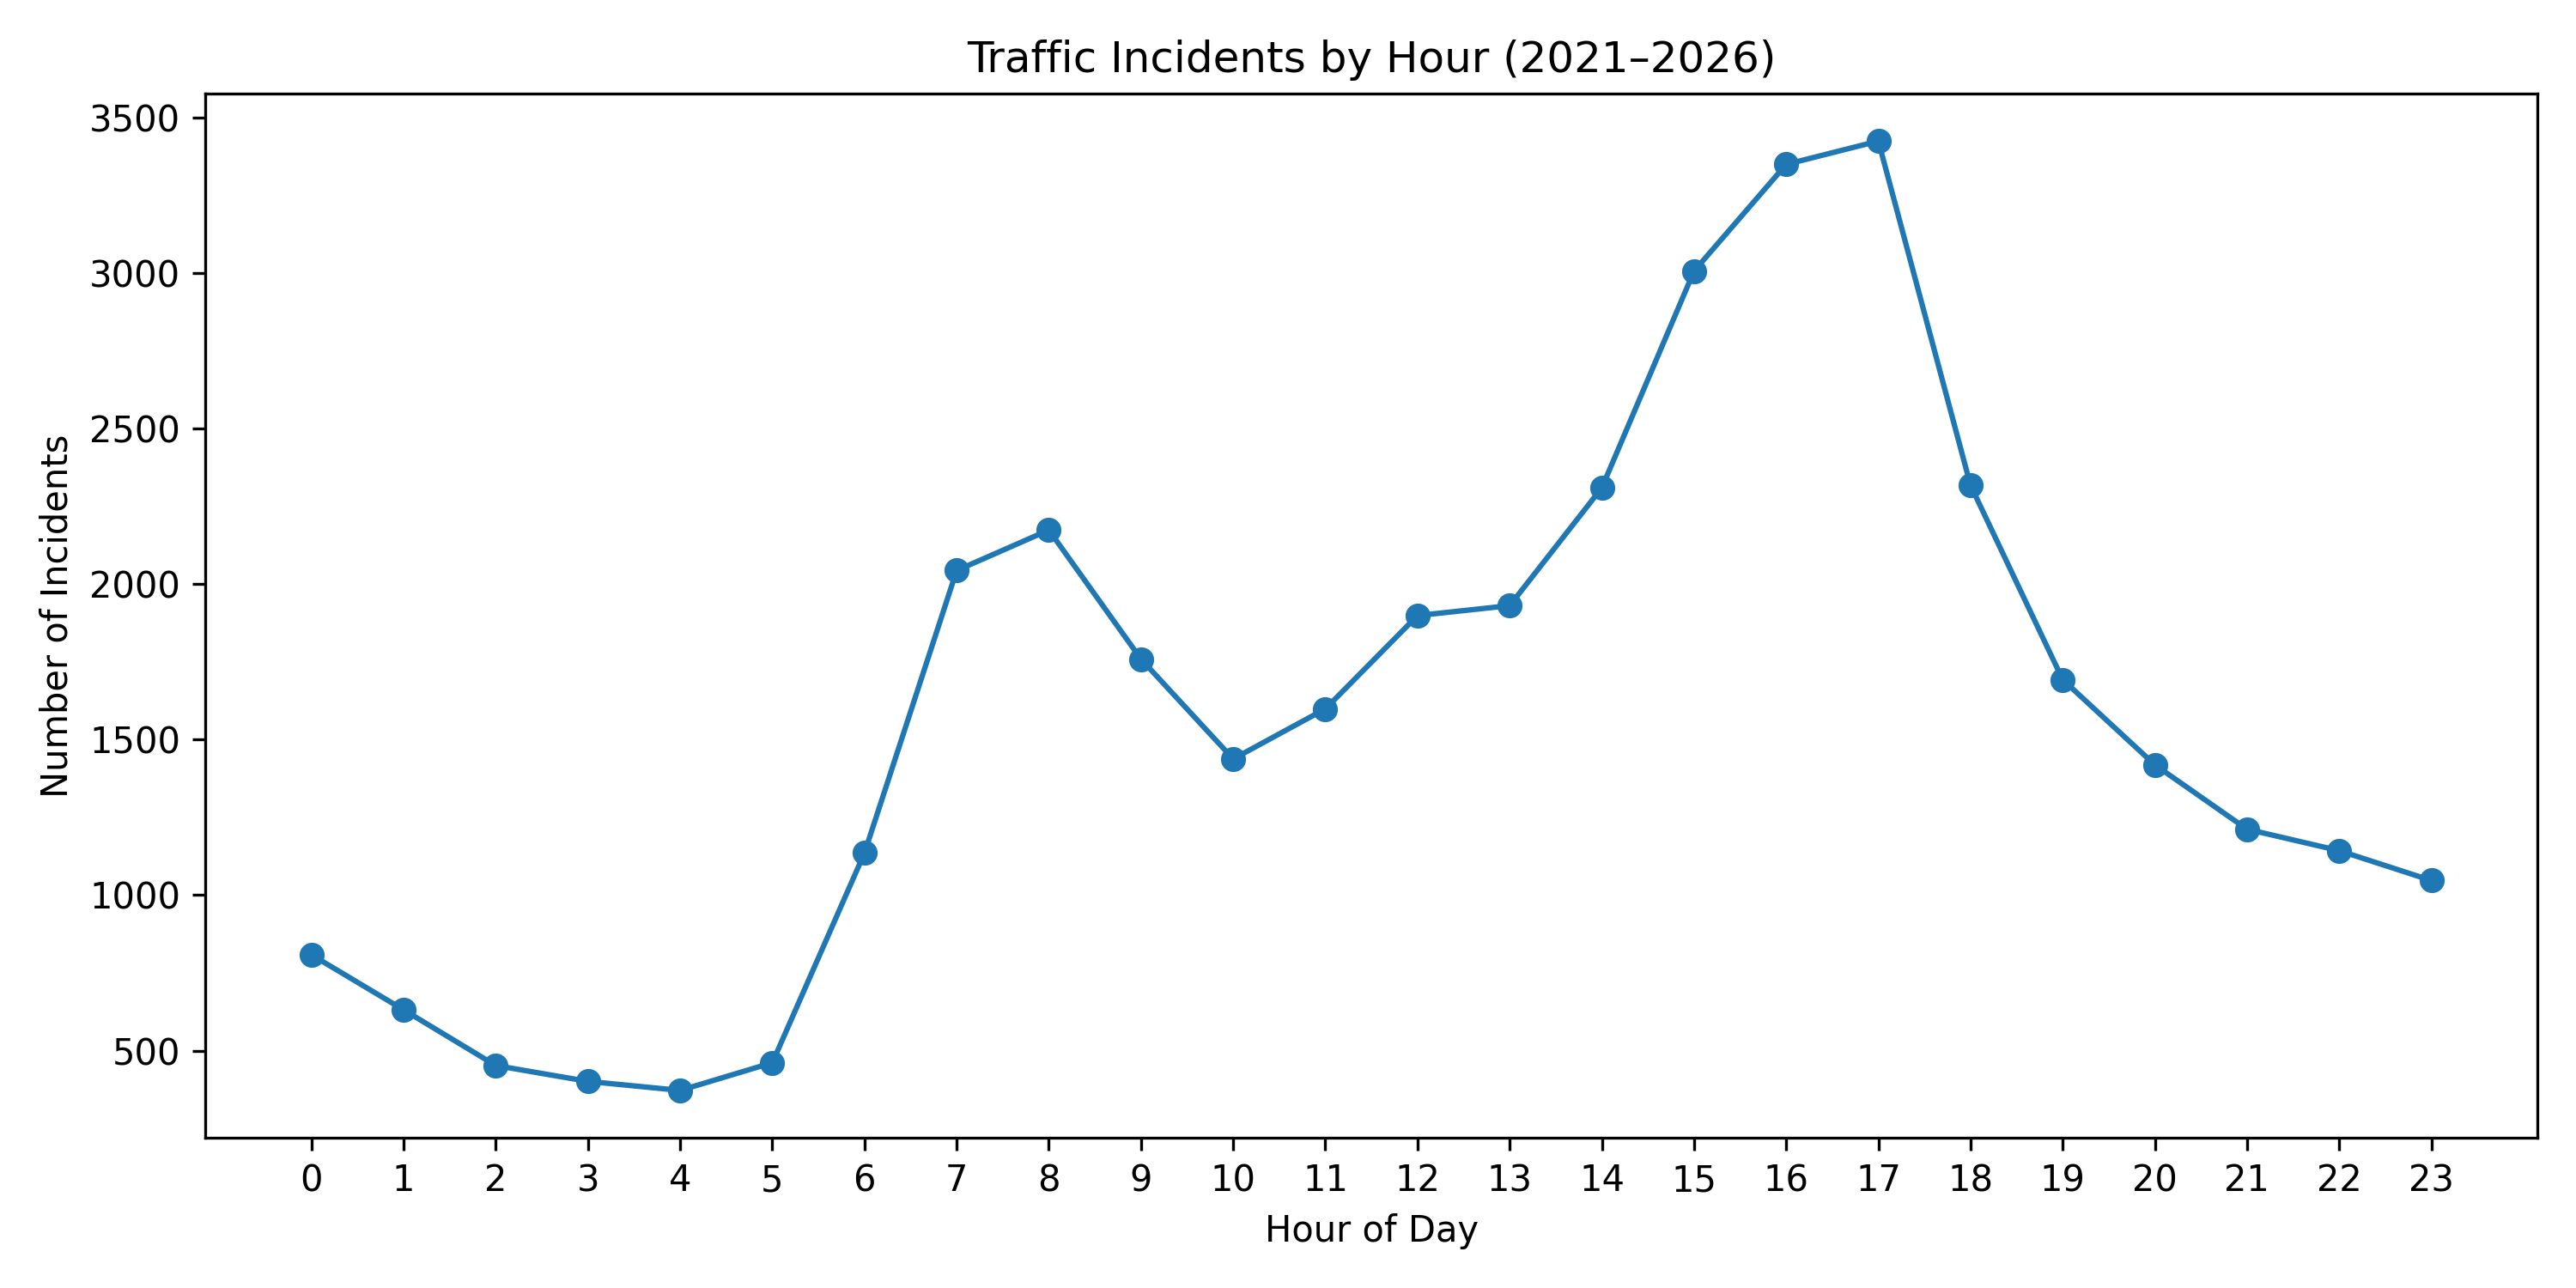

This chart was generated by the following Python code:
import pandas as pd
import matplotlib.pyplot as plt

# Load CLEAN dataset
df = pd.read_csv("Traffic_Incidents_filtered_2020.csv")

# Convert date
df["START_DT"] = pd.to_datetime(df["START_DT"], errors="coerce")

# FILTER 2021–2026
df = df[(df["START_DT"].dt.year >= 2021) & (df["START_DT"].dt.year <= 2026)]

# Extract hour
df["hour"] = df["START_DT"].dt.hour

# Count incidents per hour
hour_counts = df["hour"].value_counts().sort_index()

plt.figure(figsize=(10,5))

plt.plot(hour_counts.index, hour_counts.values, marker="o")

plt.title("Traffic Incidents by Hour (2021–2026)")
plt.xlabel("Hour of Day")
plt.ylabel("Number of Incidents")

plt.xticks(range(0,24))

plt.tight_layout()
plt.savefig("incidents_by_hour.png", dpi=300)

plt.show()
